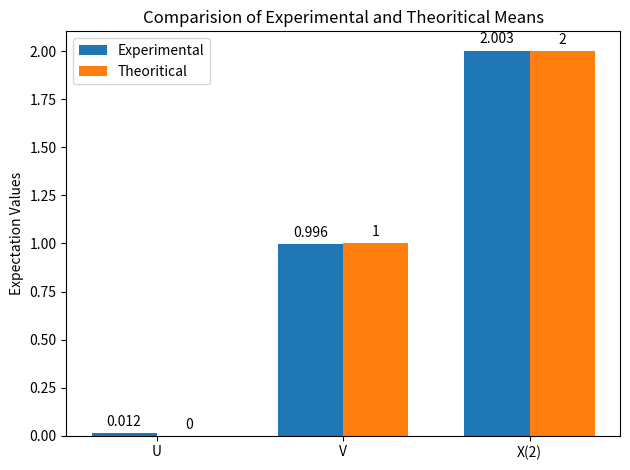

This chart was generated by the following Python code:
# -*- coding: utf-8 -*-
"""Assignment3.ipynb

Automatically generated by Colaboratory.

Original file is located at
    https://colab.research.google.com/<link-removed>
"""

from scipy.stats import norm
import numpy as np

sample_size=10000

#generation of gaussian random variables
norm_data_U=norm.rvs(size=sample_size)

sum_V=0
sum_X_k=0
k=2

#calculating the average of X ,U ,V
for x in range(sample_size):
  rand_V=np.random.uniform(0,2)
  sum_V+=rand_V
  sum_X_k+=(norm_data_U[x]+k*rand_V)

average_X_k=sum_X_k/sample_size
average_U=sum(norm_data_U)/sample_size
average_V=sum_V/sample_size

#comparing theoritical and classical means
print("The Experimental and theoritical mean of U are {} --- {}".format(average_U,0))
print("The Experimental and theoritical mean of X are {} --- {}".format(average_V,1))
print("The Experimental and theoritical mean of X are {} --- {}".format(average_X_k,1*k+0))

#plotting theoritical vs classical means
import matplotlib
import matplotlib.pyplot as plt

labels = ['U','V','X({})'.format(k)]
Experimental= [round(average_U,3),round(average_V,3),round(average_X_k,3)]
Theoritical= [0,1,k]

x = np.arange(len(labels))  # the label locations
width = 0.35  # the width of the bars

fig, ax = plt.subplots()
rects1 = ax.bar(x - width/2,Experimental, width, label='Experimental')
rects2 = ax.bar(x + width/2,Theoritical, width, label='Theoritical')

# Add some text for labels, title and custom x-axis tick labels, etc.
ax.set_ylabel('Expectation Values')
ax.set_title('Comparision of Experimental and Theoritical Means')
ax.set_xticks(x)
ax.set_xticklabels(labels)
ax.legend()


def autolabel(rects):
    """Attach a text label above each bar in *rects*, displaying its height."""
    for rect in rects:
        height = rect.get_height()
        ax.annotate('{}'.format(height),
                    xy=(rect.get_x() + rect.get_width() / 2, height),
                    xytext=(0, 3),  # 3 points vertical offset
                    textcoords="offset points",
                    ha='center', va='bottom')


autolabel(rects1)
autolabel(rects2)

fig.tight_layout()

plt.show()